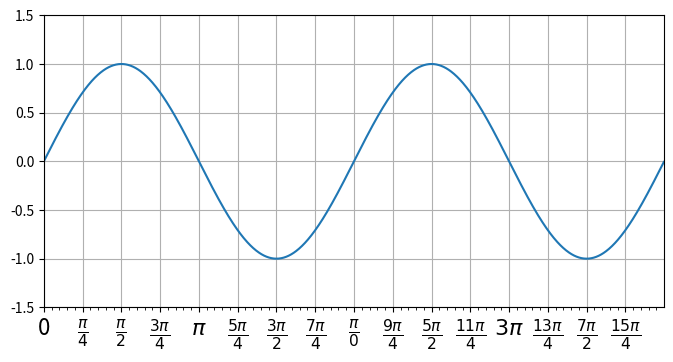

This chart was generated by the following Python code:
# coding:utf-8

import matplotlib.pyplot as pl
from matplotlib.ticker import MultipleLocator, FuncFormatter
import numpy as np

def pi_formatter(x, pos):
    '''

    :param x:
    :param pos:
    :return:
    '''
    m = np.round(x / (np.pi/4))
    n = 4
    while m!=0 and m%2==0: m, n = m//2, n//2
    if m == 0:
        return "0"
    if m == 1 and n == 1:
        return "$\pi$"
    if n == 1:
        return r"$%d \pi$" %m
    if m == 1:
        return r"$\frac{\pi}{%d}$" %n
    return r"$\frac{%d \pi}{%d}$" %(m,n)

def main():
    x = np.arange(0, 4*np.pi, 0.01)
    y = np.sin(x)
    pl.figure(figsize = (8, 4))
    pl.plot(x, y)
    ax = pl.gca()
    pl.ylim(-1.5, 1.5)
    pl.xlim(0, np.max(x))
    pl.subplots_adjust(bottom = 0.15)
    # 开启网格
    pl.grid()
    # 主刻度为pi/4
    ax.xaxis.set_major_locator(MultipleLocator(np.pi/4))
    # 主刻度文本,传入回调函数
    ax.xaxis.set_major_formatter(FuncFormatter(pi_formatter))
    # 副刻度pi/20
    ax.xaxis.set_minor_locator(MultipleLocator(np.pi/20))

    # 设置刻度文本大小
    for tick in ax.xaxis.get_major_ticks():
        tick.label1.set_fontsize(16)
    pl.show()



if __name__ == '__main__':
    main()